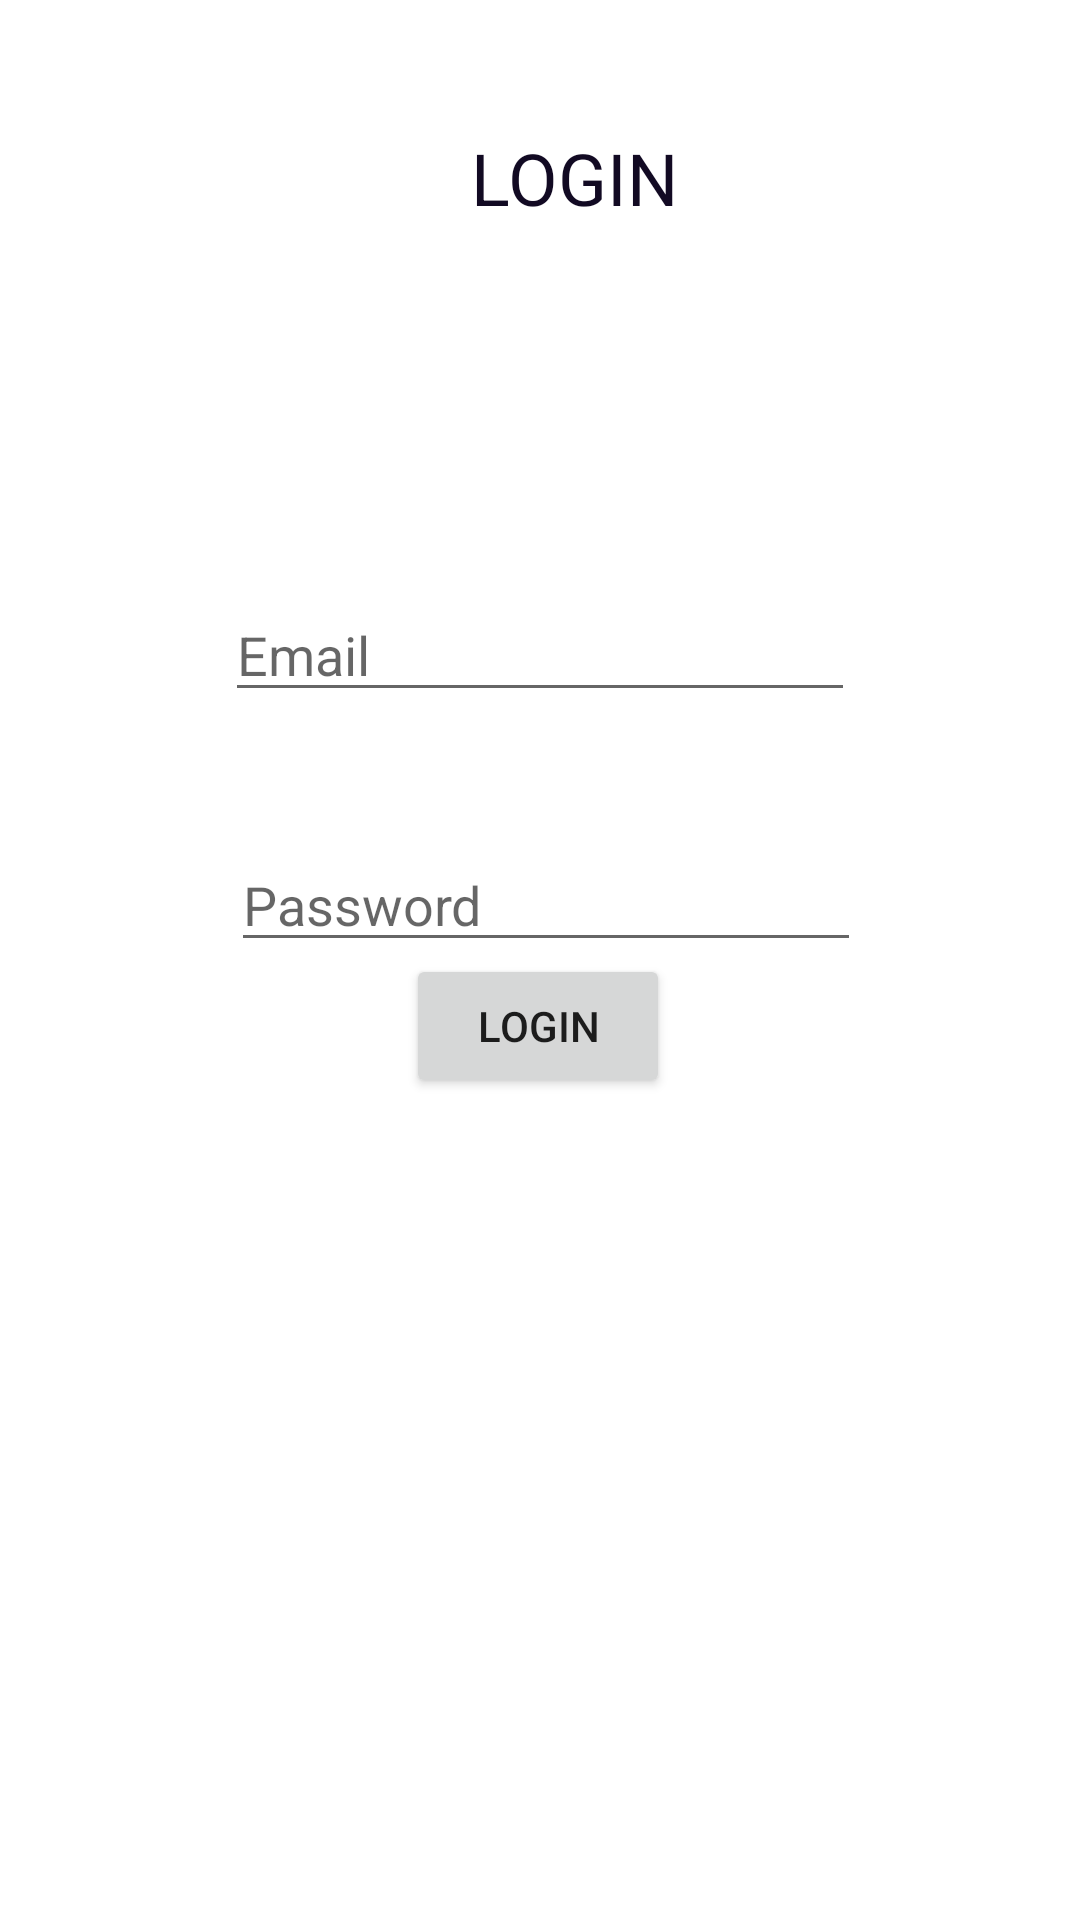

Write the Android layout XML for this screen, with the resource values it uses.
<!-- AndroidManifest.xml: application theme Theme.MahEmpressBeautyLink -->
<!-- res/layout/activity_login.xml -->
<?xml version="1.0" encoding="utf-8"?>
<androidx.constraintlayout.widget.ConstraintLayout xmlns:android="http://schemas.android.com/apk/res/android"
    xmlns:app="http://schemas.android.com/apk/res-auto"
    xmlns:tools="http://schemas.android.com/tools"
    android:background="@mipmap/karani"
    android:layout_width="match_parent"
    android:layout_height="match_parent"
    tools:context=".LoginActivity">

    <TextView
        android:id="@+id/TextLogin"
        android:layout_width="wrap_content"
        android:layout_height="wrap_content"
        android:layout_marginStart="157dp"
        android:layout_marginLeft="157dp"
        android:layout_marginTop="43dp"
        android:text="LOGIN"
        android:textColor="#120A23"
        android:textSize="24sp"
        app:layout_constraintStart_toStartOf="parent"
        app:layout_constraintTop_toTopOf="parent" />

    <EditText
        android:id="@+id/mEditEmail"
        android:layout_width="wrap_content"
        android:layout_height="wrap_content"
        android:layout_marginTop="196dp"
        android:ems="10"
        android:hint="Email"
        android:inputType="textPersonName"
        app:layout_constraintEnd_toEndOf="parent"
        app:layout_constraintStart_toStartOf="parent"
        app:layout_constraintTop_toTopOf="parent" />

    <EditText
        android:id="@+id/mEditPass_login"
        android:layout_width="wrap_content"
        android:layout_height="wrap_content"
        android:layout_marginStart="2dp"
        android:layout_marginLeft="2dp"
        android:layout_marginTop="42dp"
        android:ems="10"
        android:hint="Password"
        android:inputType="textPassword"
        app:layout_constraintStart_toStartOf="@+id/mEditEmail"
        app:layout_constraintTop_toBottomOf="@+id/mEditEmail" />

    <TextView
        android:id="@+id/TextRegister_now"
        android:layout_width="wrap_content"
        android:layout_height="wrap_content"
        android:layout_marginStart="140dp"
        android:layout_marginLeft="140dp"
        android:layout_marginTop="214dp"
        android:layout_marginBottom="215dp"
        android:text="No account!Register New"
        app:layout_constraintBottom_toBottomOf="parent"
        app:layout_constraintStart_toStartOf="parent"
        app:layout_constraintTop_toTopOf="@+id/mEditPass_login"
        app:layout_constraintVertical_bias="0.0" />

    <Button
        android:id="@+id/mBtnLogin"
        android:layout_width="wrap_content"
        android:layout_height="wrap_content"
        android:text="Login"
        app:layout_constraintBottom_toBottomOf="parent"
        app:layout_constraintEnd_toEndOf="parent"
        app:layout_constraintHorizontal_bias="0.498"
        app:layout_constraintStart_toStartOf="parent"
        app:layout_constraintTop_toTopOf="parent"
        app:layout_constraintVertical_bias="0.537" />

</androidx.constraintlayout.widget.ConstraintLayout>
<!-- resources referenced by this layout -->
<resources>
  <style name="Theme.MahEmpressBeautyLink" parent="Theme.MaterialComponents.DayNight.NoActionBar">
          
          <item name="colorPrimary">@color/purple_500</item>
          <item name="colorPrimaryVariant">@color/purple_700</item>
          <item name="colorOnPrimary">@color/white</item>
          
          <item name="colorSecondary">@color/teal_200</item>
          <item name="colorSecondaryVariant">@color/teal_700</item>
          <item name="colorOnSecondary">@color/black</item>
          
          <item name="android:statusBarColor" tools:targetApi="l">?attr/colorPrimaryVariant</item>
          
      </style>
  <!-- not gathered from this repository: default colours our renderer supplied (Android Studio template values) -->
  <color name="purple_500">#FF6200EE</color>
  <color name="purple_700">#FF3700B3</color>
  <color name="teal_200">#FF03DAC5</color>
  <color name="teal_700">#FF018786</color>
  <color name="black">#FF000000</color>
  <color name="white">#FFFFFFFF</color>
</resources>
